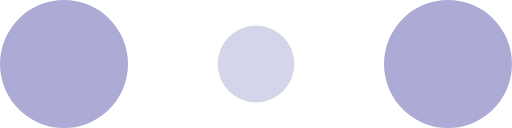
t = 0.00 s
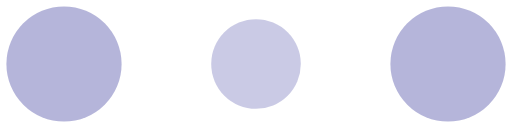
t = 0.10 s
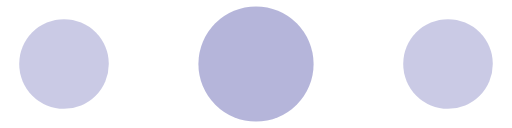
t = 0.30 s
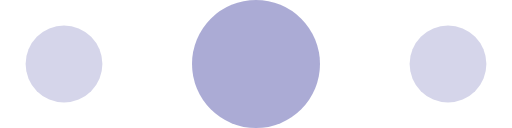
t = 0.40 s
t = 0.50 s: frame unchanged from t = 0.30 s, image omitted
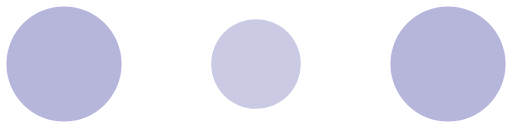
t = 0.70 s

The animated SVG that drew these frames (rendered in a browser with its animation timeline set to each time). Animation: 6 SMIL elements (animate=6); one cycle of 0.80 s, repeats indefinitely.

<!-- By Sam Herbert (@sherb), for everyone. More @ http://goo.gl/7AJzbL -->

<svg width="120" height="30" viewBox="0 0 120 30" xmlns="http://www.w3.org/2000/svg" fill="rgba(0, 0, 128, 0.329)">
    <circle cx="15" cy="15" r="15">
        <animate attributeName="r" from="15" to="15"
                 begin="0s" dur="0.8s"
                 values="15;9;15" calcMode="linear"
                 repeatCount="indefinite" />
        <animate attributeName="fill-opacity" from="1" to="1"
                 begin="0s" dur="0.8s"
                 values="1;.5;1" calcMode="linear"
                 repeatCount="indefinite" />
    </circle>
    <circle cx="60" cy="15" r="9" fill-opacity="0.3">
        <animate attributeName="r" from="9" to="9"
                 begin="0s" dur="0.8s"
                 values="9;15;9" calcMode="linear"
                 repeatCount="indefinite" />
        <animate attributeName="fill-opacity" from="0.5" to="0.5"
                 begin="0s" dur="0.8s"
                 values=".5;1;.5" calcMode="linear"
                 repeatCount="indefinite" />
    </circle>
    <circle cx="105" cy="15" r="15">
        <animate attributeName="r" from="15" to="15"
                 begin="0s" dur="0.8s"
                 values="15;9;15" calcMode="linear"
                 repeatCount="indefinite" />
        <animate attributeName="fill-opacity" from="1" to="1"
                 begin="0s" dur="0.8s"
                 values="1;.5;1" calcMode="linear"
                 repeatCount="indefinite" />
    </circle>
</svg>
